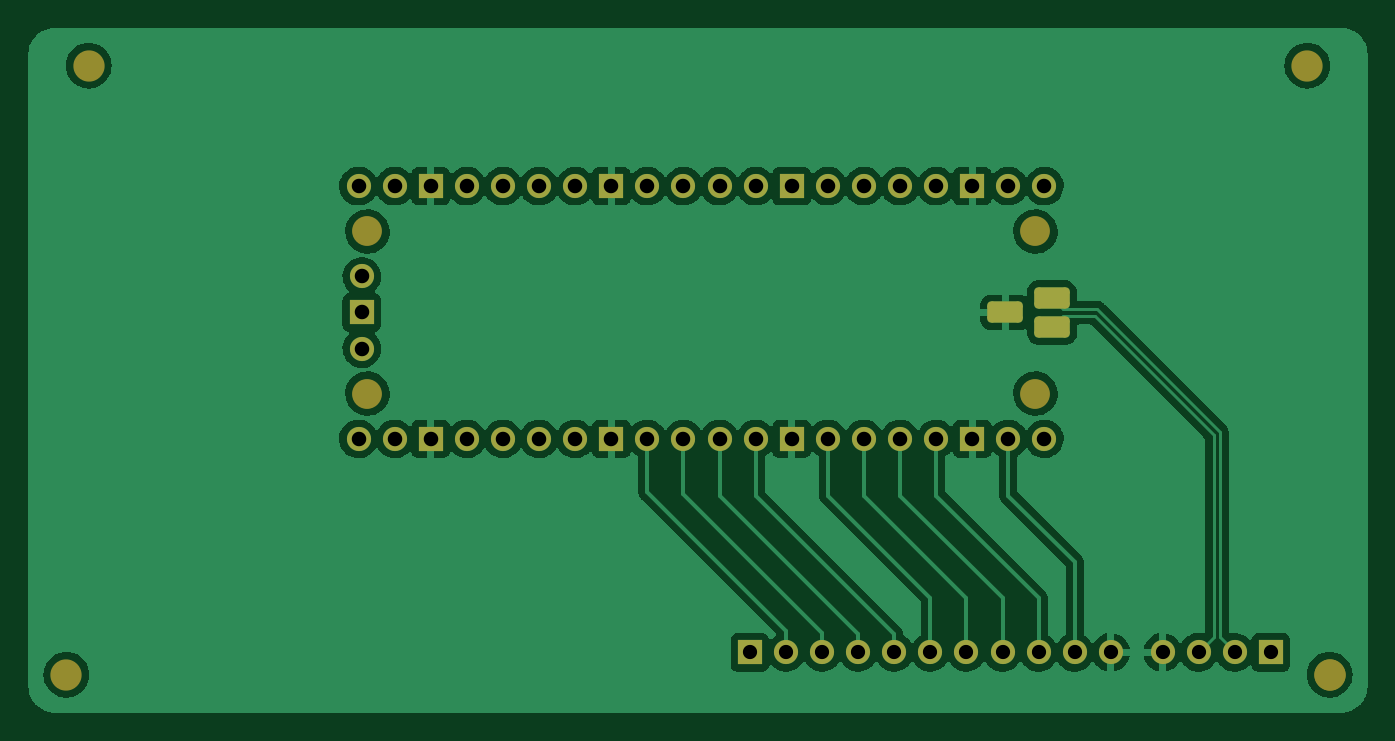
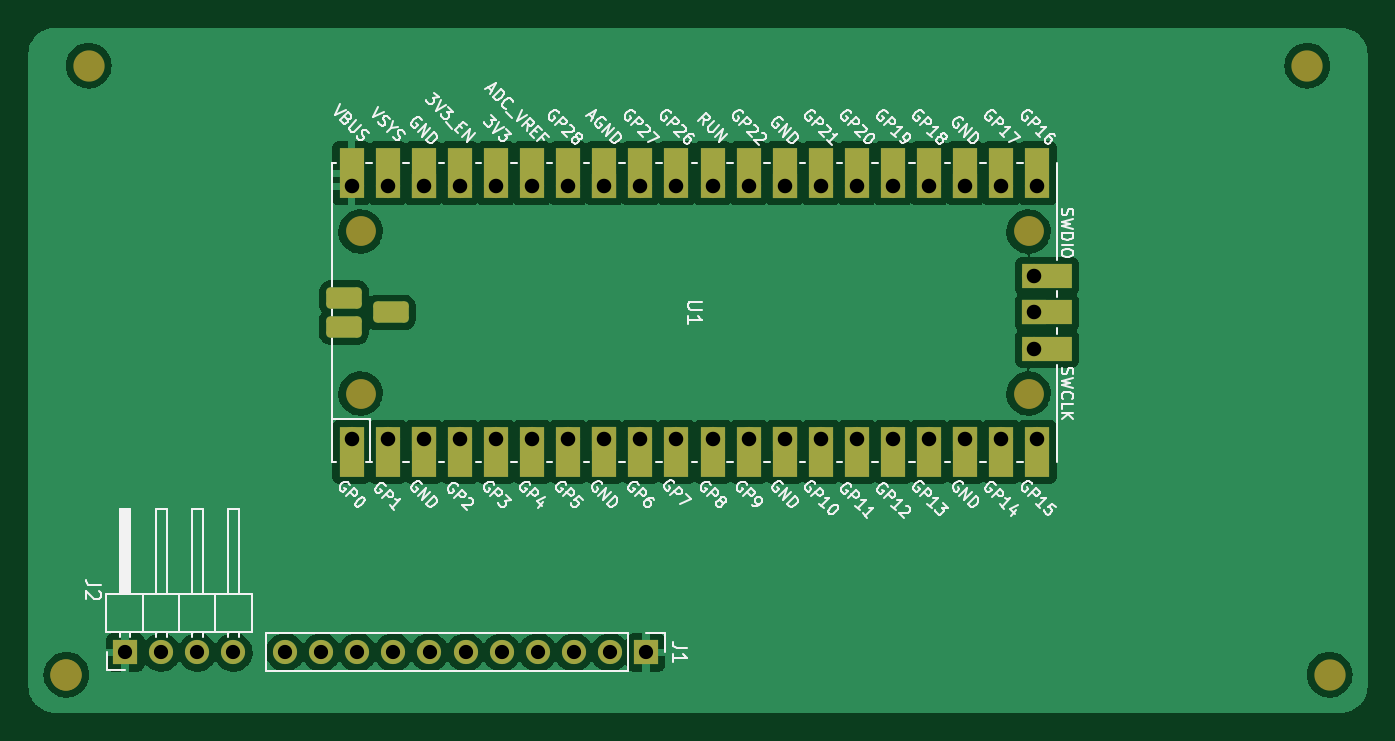
Circuit board: 7 layer files. Board 94.2 x 48.2 mm.
- bottom_copper: 15k-macropad-pico-CuBottom.gbr (94813 bytes)
- top_copper: 15k-macropad-pico-CuTop.gbr (129862 bytes)
- bottom_mask: 15k-macropad-pico-MaskBottom.gbr (4611 bytes)
- top_mask: 15k-macropad-pico-MaskTop.gbr (3230 bytes)
- drill: 15k-macropad-pico-PTH.drl (1484 bytes)
- bottom_silk: 15k-macropad-pico-SilkBottom.gbr (58166 bytes)
- top_silk: 15k-macropad-pico-SilkTop.gbr (6325 bytes)

=== bottom_copper: 15k-macropad-pico-CuBottom.gbr (94813 bytes, source omitted) ===
=== top_copper: 15k-macropad-pico-CuTop.gbr (129862 bytes, source omitted) ===
=== bottom_mask: 15k-macropad-pico-MaskBottom.gbr ===
%TF.GenerationSoftware,KiCad,Pcbnew,(6.0.6)*%
%TF.CreationDate,2022-08-15T00:38:18+08:00*%
%TF.ProjectId,15k-macropad-pico,31356b2d-6d61-4637-926f-7061642d7069,rev?*%
%TF.SameCoordinates,Original*%
%TF.FileFunction,Soldermask,Bot*%
%TF.FilePolarity,Negative*%
%FSLAX46Y46*%
G04 Gerber Fmt 4.6, Leading zero omitted, Abs format (unit mm)*
G04 Created by KiCad (PCBNEW (6.0.6)) date 2022-08-15 00:38:18*
%MOMM*%
%LPD*%
G01*
G04 APERTURE LIST*
G04 Aperture macros list*
%AMRoundRect*
0 Rectangle with rounded corners*
0 $1 Rounding radius*
0 $2 $3 $4 $5 $6 $7 $8 $9 X,Y pos of 4 corners*
0 Add a 4 corners polygon primitive as box body*
4,1,4,$2,$3,$4,$5,$6,$7,$8,$9,$2,$3,0*
0 Add four circle primitives for the rounded corners*
1,1,$1+$1,$2,$3*
1,1,$1+$1,$4,$5*
1,1,$1+$1,$6,$7*
1,1,$1+$1,$8,$9*
0 Add four rect primitives between the rounded corners*
20,1,$1+$1,$2,$3,$4,$5,0*
20,1,$1+$1,$4,$5,$6,$7,0*
20,1,$1+$1,$6,$7,$8,$9,0*
20,1,$1+$1,$8,$9,$2,$3,0*%
G04 Aperture macros list end*
%ADD10C,2.200000*%
%ADD11C,2.100000*%
%ADD12R,1.700000X3.500000*%
%ADD13O,1.700000X1.700000*%
%ADD14R,1.700000X1.700000*%
%ADD15R,3.500000X1.700000*%
%ADD16RoundRect,0.300000X0.950000X-0.450000X0.950000X0.450000X-0.950000X0.450000X-0.950000X-0.450000X0*%
G04 APERTURE END LIST*
D10*
%TO.C,H1*%
X98425000Y-57943750D03*
%TD*%
%TO.C,H3*%
X184150000Y-57943750D03*
%TD*%
%TO.C,H2*%
X96837500Y-100806250D03*
%TD*%
%TO.C,H4*%
X185737500Y-100806250D03*
%TD*%
%TO.C,H4*%
X185737500Y-100806250D03*
%TD*%
D11*
%TO.C,U1*%
X118032500Y-81011000D03*
X165032500Y-69611000D03*
X165032500Y-81011000D03*
X118032500Y-69611000D03*
D12*
X165662500Y-85101000D03*
D13*
X165662500Y-84201000D03*
X163122500Y-84201000D03*
D12*
X163122500Y-85101000D03*
X160582500Y-85101000D03*
D14*
X160582500Y-84201000D03*
D12*
X158042500Y-85101000D03*
D13*
X158042500Y-84201000D03*
D12*
X155502500Y-85101000D03*
D13*
X155502500Y-84201000D03*
D12*
X152962500Y-85101000D03*
D13*
X152962500Y-84201000D03*
D12*
X150422500Y-85101000D03*
D13*
X150422500Y-84201000D03*
D14*
X147882500Y-84201000D03*
D12*
X147882500Y-85101000D03*
D13*
X145342500Y-84201000D03*
D12*
X145342500Y-85101000D03*
D13*
X142802500Y-84201000D03*
D12*
X142802500Y-85101000D03*
X140262500Y-85101000D03*
D13*
X140262500Y-84201000D03*
D12*
X137722500Y-85101000D03*
D13*
X137722500Y-84201000D03*
D14*
X135182500Y-84201000D03*
D12*
X135182500Y-85101000D03*
X132642500Y-85101000D03*
D13*
X132642500Y-84201000D03*
D12*
X130102500Y-85101000D03*
D13*
X130102500Y-84201000D03*
X127562500Y-84201000D03*
D12*
X127562500Y-85101000D03*
X125022500Y-85101000D03*
D13*
X125022500Y-84201000D03*
D12*
X122482500Y-85101000D03*
D14*
X122482500Y-84201000D03*
D12*
X119942500Y-85101000D03*
D13*
X119942500Y-84201000D03*
X117402500Y-84201000D03*
D12*
X117402500Y-85101000D03*
D13*
X117402500Y-66421000D03*
D12*
X117402500Y-65521000D03*
X119942500Y-65521000D03*
D13*
X119942500Y-66421000D03*
D14*
X122482500Y-66421000D03*
D12*
X122482500Y-65521000D03*
D13*
X125022500Y-66421000D03*
D12*
X125022500Y-65521000D03*
X127562500Y-65521000D03*
D13*
X127562500Y-66421000D03*
D12*
X130102500Y-65521000D03*
D13*
X130102500Y-66421000D03*
X132642500Y-66421000D03*
D12*
X132642500Y-65521000D03*
D14*
X135182500Y-66421000D03*
D12*
X135182500Y-65521000D03*
D13*
X137722500Y-66421000D03*
D12*
X137722500Y-65521000D03*
D13*
X140262500Y-66421000D03*
D12*
X140262500Y-65521000D03*
X142802500Y-65521000D03*
D13*
X142802500Y-66421000D03*
X145342500Y-66421000D03*
D12*
X145342500Y-65521000D03*
X147882500Y-65521000D03*
D14*
X147882500Y-66421000D03*
D13*
X150422500Y-66421000D03*
D12*
X150422500Y-65521000D03*
D13*
X152962500Y-66421000D03*
D12*
X152962500Y-65521000D03*
X155502500Y-65521000D03*
D13*
X155502500Y-66421000D03*
X158042500Y-66421000D03*
D12*
X158042500Y-65521000D03*
D14*
X160582500Y-66421000D03*
D12*
X160582500Y-65521000D03*
D13*
X163122500Y-66421000D03*
D12*
X163122500Y-65521000D03*
X165662500Y-65521000D03*
D13*
X165662500Y-66421000D03*
D15*
X116732500Y-77851000D03*
D13*
X117632500Y-77851000D03*
D14*
X117632500Y-75311000D03*
D15*
X116732500Y-75311000D03*
X116732500Y-72771000D03*
D13*
X117632500Y-72771000D03*
D16*
X162902500Y-75311000D03*
X166182500Y-74311000D03*
X166202500Y-76311000D03*
%TD*%
D14*
%TO.C,J1*%
X144938750Y-99218750D03*
D13*
X147478750Y-99218750D03*
X150018750Y-99218750D03*
X152558750Y-99218750D03*
X155098750Y-99218750D03*
X157638750Y-99218750D03*
X160178750Y-99218750D03*
X162718750Y-99218750D03*
X165258750Y-99218750D03*
X167798750Y-99218750D03*
X170338750Y-99218750D03*
%TD*%
D14*
%TO.C,J2*%
X181600000Y-99218750D03*
D13*
X179060000Y-99218750D03*
X176520000Y-99218750D03*
X173980000Y-99218750D03*
%TD*%
M02*

=== top_mask: 15k-macropad-pico-MaskTop.gbr ===
%TF.GenerationSoftware,KiCad,Pcbnew,(6.0.6)*%
%TF.CreationDate,2022-08-15T00:38:18+08:00*%
%TF.ProjectId,15k-macropad-pico,31356b2d-6d61-4637-926f-7061642d7069,rev?*%
%TF.SameCoordinates,Original*%
%TF.FileFunction,Soldermask,Top*%
%TF.FilePolarity,Negative*%
%FSLAX46Y46*%
G04 Gerber Fmt 4.6, Leading zero omitted, Abs format (unit mm)*
G04 Created by KiCad (PCBNEW (6.0.6)) date 2022-08-15 00:38:18*
%MOMM*%
%LPD*%
G01*
G04 APERTURE LIST*
G04 Aperture macros list*
%AMRoundRect*
0 Rectangle with rounded corners*
0 $1 Rounding radius*
0 $2 $3 $4 $5 $6 $7 $8 $9 X,Y pos of 4 corners*
0 Add a 4 corners polygon primitive as box body*
4,1,4,$2,$3,$4,$5,$6,$7,$8,$9,$2,$3,0*
0 Add four circle primitives for the rounded corners*
1,1,$1+$1,$2,$3*
1,1,$1+$1,$4,$5*
1,1,$1+$1,$6,$7*
1,1,$1+$1,$8,$9*
0 Add four rect primitives between the rounded corners*
20,1,$1+$1,$2,$3,$4,$5,0*
20,1,$1+$1,$4,$5,$6,$7,0*
20,1,$1+$1,$6,$7,$8,$9,0*
20,1,$1+$1,$8,$9,$2,$3,0*%
G04 Aperture macros list end*
%ADD10C,2.200000*%
%ADD11C,2.100000*%
%ADD12O,1.700000X1.700000*%
%ADD13R,1.700000X1.700000*%
%ADD14RoundRect,0.300000X0.950000X-0.450000X0.950000X0.450000X-0.950000X0.450000X-0.950000X-0.450000X0*%
G04 APERTURE END LIST*
D10*
%TO.C,H1*%
X98425000Y-57943750D03*
%TD*%
%TO.C,H3*%
X184150000Y-57943750D03*
%TD*%
%TO.C,H2*%
X96837500Y-100806250D03*
%TD*%
%TO.C,H4*%
X185737500Y-100806250D03*
%TD*%
%TO.C,H4*%
X185737500Y-100806250D03*
%TD*%
D11*
%TO.C,U1*%
X118032500Y-81011000D03*
X165032500Y-69611000D03*
X165032500Y-81011000D03*
X118032500Y-69611000D03*
D12*
X165662500Y-84201000D03*
X163122500Y-84201000D03*
D13*
X160582500Y-84201000D03*
D12*
X158042500Y-84201000D03*
X155502500Y-84201000D03*
X152962500Y-84201000D03*
X150422500Y-84201000D03*
D13*
X147882500Y-84201000D03*
D12*
X145342500Y-84201000D03*
X142802500Y-84201000D03*
X140262500Y-84201000D03*
X137722500Y-84201000D03*
D13*
X135182500Y-84201000D03*
D12*
X132642500Y-84201000D03*
X130102500Y-84201000D03*
X127562500Y-84201000D03*
X125022500Y-84201000D03*
D13*
X122482500Y-84201000D03*
D12*
X119942500Y-84201000D03*
X117402500Y-84201000D03*
X117402500Y-66421000D03*
X119942500Y-66421000D03*
D13*
X122482500Y-66421000D03*
D12*
X125022500Y-66421000D03*
X127562500Y-66421000D03*
X130102500Y-66421000D03*
X132642500Y-66421000D03*
D13*
X135182500Y-66421000D03*
D12*
X137722500Y-66421000D03*
X140262500Y-66421000D03*
X142802500Y-66421000D03*
X145342500Y-66421000D03*
D13*
X147882500Y-66421000D03*
D12*
X150422500Y-66421000D03*
X152962500Y-66421000D03*
X155502500Y-66421000D03*
X158042500Y-66421000D03*
D13*
X160582500Y-66421000D03*
D12*
X163122500Y-66421000D03*
X165662500Y-66421000D03*
X117632500Y-77851000D03*
D13*
X117632500Y-75311000D03*
D12*
X117632500Y-72771000D03*
D14*
X162902500Y-75311000D03*
X166182500Y-74311000D03*
X166202500Y-76311000D03*
%TD*%
D13*
%TO.C,J1*%
X144938750Y-99218750D03*
D12*
X147478750Y-99218750D03*
X150018750Y-99218750D03*
X152558750Y-99218750D03*
X155098750Y-99218750D03*
X157638750Y-99218750D03*
X160178750Y-99218750D03*
X162718750Y-99218750D03*
X165258750Y-99218750D03*
X167798750Y-99218750D03*
X170338750Y-99218750D03*
%TD*%
D13*
%TO.C,J2*%
X181600000Y-99218750D03*
D12*
X179060000Y-99218750D03*
X176520000Y-99218750D03*
X173980000Y-99218750D03*
%TD*%
M02*

=== drill: 15k-macropad-pico-PTH.drl ===
M48
; DRILL file {KiCad (6.0.6)} date Mon Aug 15 00:38:18 2022
; FORMAT={-:-/ absolute / inch / decimal}
; #@! TF.CreationDate,2022-08-15T00:38:18+08:00
; #@! TF.GenerationSoftware,Kicad,Pcbnew,(6.0.6)
; #@! TF.FileFunction,Plated,1,2,PTH
FMAT,2
INCH
; #@! TA.AperFunction,Plated,PTH,ComponentDrill
T1C0.0394
; #@! TA.AperFunction,Plated,PTH,ComponentDrill
T2C0.0402
; #@! TA.AperFunction,Plated,PTH,ComponentDrill
T3C0.0472
%
G90
G05
T1
X5.7062Y-3.9062
X5.8062Y-3.9062
X5.9062Y-3.9062
X6.0062Y-3.9062
X6.1063Y-3.9062
X6.2062Y-3.9062
X6.3062Y-3.9062
X6.4062Y-3.9062
X6.5062Y-3.9062
X6.6063Y-3.9062
X6.7062Y-3.9062
X6.8496Y-3.9062
X6.9496Y-3.9062
X7.0496Y-3.9062
X7.1496Y-3.9062
T2
X4.6221Y-2.615
X4.6221Y-3.315
X4.6312Y-2.865
X4.6312Y-2.965
X4.6312Y-3.065
X4.7221Y-2.615
X4.7221Y-3.315
X4.8221Y-2.615
X4.8221Y-3.315
X4.9221Y-2.615
X4.9221Y-3.315
X5.0221Y-2.615
X5.0221Y-3.315
X5.1221Y-2.615
X5.1221Y-3.315
X5.2221Y-2.615
X5.2221Y-3.315
X5.3221Y-2.615
X5.3221Y-3.315
X5.4221Y-2.615
X5.4221Y-3.315
X5.5221Y-2.615
X5.5221Y-3.315
X5.6221Y-2.615
X5.6221Y-3.315
X5.7221Y-2.615
X5.7221Y-3.315
X5.8221Y-2.615
X5.8221Y-3.315
X5.9221Y-2.615
X5.9221Y-3.315
X6.0221Y-2.615
X6.0221Y-3.315
X6.1221Y-2.615
X6.1221Y-3.315
X6.2221Y-2.615
X6.2221Y-3.315
X6.3221Y-2.615
X6.3221Y-3.315
X6.4221Y-2.615
X6.4221Y-3.315
X6.5221Y-2.615
X6.5221Y-3.315
T3
G00X6.3938Y-2.965
M15
G01X6.4332Y-2.965
M16
G05
G00X6.5229Y-2.9256
M15
G01X6.5623Y-2.9256
M16
G05
G00X6.5237Y-3.0044
M15
G01X6.5631Y-3.0044
M16
G05
T0
M30

=== bottom_silk: 15k-macropad-pico-SilkBottom.gbr (58166 bytes, source omitted) ===
=== top_silk: 15k-macropad-pico-SilkTop.gbr ===
%TF.GenerationSoftware,KiCad,Pcbnew,(6.0.6)*%
%TF.CreationDate,2022-08-15T00:38:18+08:00*%
%TF.ProjectId,15k-macropad-pico,31356b2d-6d61-4637-926f-7061642d7069,rev?*%
%TF.SameCoordinates,Original*%
%TF.FileFunction,Legend,Top*%
%TF.FilePolarity,Positive*%
%FSLAX46Y46*%
G04 Gerber Fmt 4.6, Leading zero omitted, Abs format (unit mm)*
G04 Created by KiCad (PCBNEW (6.0.6)) date 2022-08-15 00:38:18*
%MOMM*%
%LPD*%
G01*
G04 APERTURE LIST*
G04 Aperture macros list*
%AMRoundRect*
0 Rectangle with rounded corners*
0 $1 Rounding radius*
0 $2 $3 $4 $5 $6 $7 $8 $9 X,Y pos of 4 corners*
0 Add a 4 corners polygon primitive as box body*
4,1,4,$2,$3,$4,$5,$6,$7,$8,$9,$2,$3,0*
0 Add four circle primitives for the rounded corners*
1,1,$1+$1,$2,$3*
1,1,$1+$1,$4,$5*
1,1,$1+$1,$6,$7*
1,1,$1+$1,$8,$9*
0 Add four rect primitives between the rounded corners*
20,1,$1+$1,$2,$3,$4,$5,0*
20,1,$1+$1,$4,$5,$6,$7,0*
20,1,$1+$1,$6,$7,$8,$9,0*
20,1,$1+$1,$8,$9,$2,$3,0*%
G04 Aperture macros list end*
%ADD10C,0.150000*%
%ADD11C,2.200000*%
%ADD12C,2.100000*%
%ADD13O,1.700000X1.700000*%
%ADD14R,1.700000X1.700000*%
%ADD15RoundRect,0.300000X0.950000X-0.450000X0.950000X0.450000X-0.950000X0.450000X-0.950000X-0.450000X0*%
G04 APERTURE END LIST*
D10*
X168535219Y-110807095D02*
X168454406Y-110834032D01*
X168373594Y-110914845D01*
X168319719Y-111022594D01*
X168319719Y-111130344D01*
X168346657Y-111211156D01*
X168427469Y-111345843D01*
X168508281Y-111426655D01*
X168642968Y-111507467D01*
X168723780Y-111534405D01*
X168831530Y-111534405D01*
X168939280Y-111480530D01*
X168993154Y-111426655D01*
X169047029Y-111318906D01*
X169047029Y-111265031D01*
X168858467Y-111076469D01*
X168750718Y-111184219D01*
X169343341Y-111076469D02*
X168777655Y-110510784D01*
X169666589Y-110753220D01*
X169100904Y-110187535D01*
X169935963Y-110483846D02*
X169370278Y-109918161D01*
X169504965Y-109783474D01*
X169612715Y-109729599D01*
X169720464Y-109729599D01*
X169801276Y-109756536D01*
X169935963Y-109837349D01*
X170016776Y-109918161D01*
X170097588Y-110052848D01*
X170124525Y-110133660D01*
X170124525Y-110241410D01*
X170070650Y-110349159D01*
X169935963Y-110483846D01*
X171775591Y-111184219D02*
X171209906Y-110618533D01*
X171344593Y-110483846D01*
X171452342Y-110429971D01*
X171560092Y-110429971D01*
X171640904Y-110456909D01*
X171775591Y-110537721D01*
X171856403Y-110618533D01*
X171937215Y-110753220D01*
X171964153Y-110834032D01*
X171964153Y-110941782D01*
X171910278Y-111049532D01*
X171775591Y-111184219D01*
X172125777Y-110403034D02*
X172556776Y-109972036D01*
X172556776Y-110403034D02*
X172125777Y-109972036D01*
X175547222Y-111742217D02*
X176301469Y-112119341D01*
X175924345Y-111365093D01*
X176570843Y-111257344D02*
X176678593Y-111203469D01*
X176732467Y-111203469D01*
X176813280Y-111230406D01*
X176894092Y-111311219D01*
X176921029Y-111392031D01*
X176921029Y-111445906D01*
X176894092Y-111526718D01*
X176678593Y-111742217D01*
X176112907Y-111176532D01*
X176301469Y-110987970D01*
X176382281Y-110961032D01*
X176436156Y-110961032D01*
X176516968Y-110987970D01*
X176570843Y-111041845D01*
X176597780Y-111122657D01*
X176597780Y-111176532D01*
X176570843Y-111257344D01*
X176382281Y-111445906D01*
X176678593Y-110610846D02*
X177136528Y-111068782D01*
X177217341Y-111095719D01*
X177271215Y-111095719D01*
X177352028Y-111068782D01*
X177459777Y-110961032D01*
X177486715Y-110880220D01*
X177486715Y-110826345D01*
X177459777Y-110745533D01*
X177001841Y-110287597D01*
X177783026Y-110583909D02*
X177890776Y-110530034D01*
X178025463Y-110395347D01*
X178052400Y-110314535D01*
X178052400Y-110260660D01*
X178025463Y-110179848D01*
X177971588Y-110125973D01*
X177890776Y-110099036D01*
X177836901Y-110099036D01*
X177756089Y-110125973D01*
X177621402Y-110206785D01*
X177540589Y-110233723D01*
X177486715Y-110233723D01*
X177405902Y-110206785D01*
X177352028Y-110152910D01*
X177325090Y-110072098D01*
X177325090Y-110018223D01*
X177352028Y-109937411D01*
X177486715Y-109802724D01*
X177594464Y-109748849D01*
X174569591Y-111311219D02*
X174003906Y-110745533D01*
X174138593Y-110610846D01*
X174246342Y-110556971D01*
X174354092Y-110556971D01*
X174434904Y-110583909D01*
X174569591Y-110664721D01*
X174650403Y-110745533D01*
X174731215Y-110880220D01*
X174758153Y-110961032D01*
X174758153Y-111068782D01*
X174704278Y-111176532D01*
X174569591Y-111311219D01*
X174919777Y-110530034D02*
X175350776Y-110099036D01*
%LPC*%
D11*
%TO.C,H1*%
X98425000Y-57943750D03*
%TD*%
%TO.C,H3*%
X184150000Y-57943750D03*
%TD*%
%TO.C,H2*%
X96837500Y-100806250D03*
%TD*%
%TO.C,H4*%
X185737500Y-100806250D03*
%TD*%
%TO.C,H4*%
X185737500Y-100806250D03*
%TD*%
D12*
%TO.C,U1*%
X118032500Y-81011000D03*
X165032500Y-69611000D03*
X165032500Y-81011000D03*
X118032500Y-69611000D03*
D13*
X165662500Y-84201000D03*
X163122500Y-84201000D03*
D14*
X160582500Y-84201000D03*
D13*
X158042500Y-84201000D03*
X155502500Y-84201000D03*
X152962500Y-84201000D03*
X150422500Y-84201000D03*
D14*
X147882500Y-84201000D03*
D13*
X145342500Y-84201000D03*
X142802500Y-84201000D03*
X140262500Y-84201000D03*
X137722500Y-84201000D03*
D14*
X135182500Y-84201000D03*
D13*
X132642500Y-84201000D03*
X130102500Y-84201000D03*
X127562500Y-84201000D03*
X125022500Y-84201000D03*
D14*
X122482500Y-84201000D03*
D13*
X119942500Y-84201000D03*
X117402500Y-84201000D03*
X117402500Y-66421000D03*
X119942500Y-66421000D03*
D14*
X122482500Y-66421000D03*
D13*
X125022500Y-66421000D03*
X127562500Y-66421000D03*
X130102500Y-66421000D03*
X132642500Y-66421000D03*
D14*
X135182500Y-66421000D03*
D13*
X137722500Y-66421000D03*
X140262500Y-66421000D03*
X142802500Y-66421000D03*
X145342500Y-66421000D03*
D14*
X147882500Y-66421000D03*
D13*
X150422500Y-66421000D03*
X152962500Y-66421000D03*
X155502500Y-66421000D03*
X158042500Y-66421000D03*
D14*
X160582500Y-66421000D03*
D13*
X163122500Y-66421000D03*
X165662500Y-66421000D03*
X117632500Y-77851000D03*
D14*
X117632500Y-75311000D03*
D13*
X117632500Y-72771000D03*
D15*
X162902500Y-75311000D03*
X166182500Y-74311000D03*
X166202500Y-76311000D03*
%TD*%
D14*
%TO.C,J1*%
X144938750Y-99218750D03*
D13*
X147478750Y-99218750D03*
X150018750Y-99218750D03*
X152558750Y-99218750D03*
X155098750Y-99218750D03*
X157638750Y-99218750D03*
X160178750Y-99218750D03*
X162718750Y-99218750D03*
X165258750Y-99218750D03*
X167798750Y-99218750D03*
X170338750Y-99218750D03*
%TD*%
D14*
%TO.C,J2*%
X181600000Y-99218750D03*
D13*
X179060000Y-99218750D03*
X176520000Y-99218750D03*
X173980000Y-99218750D03*
%TD*%
M02*

